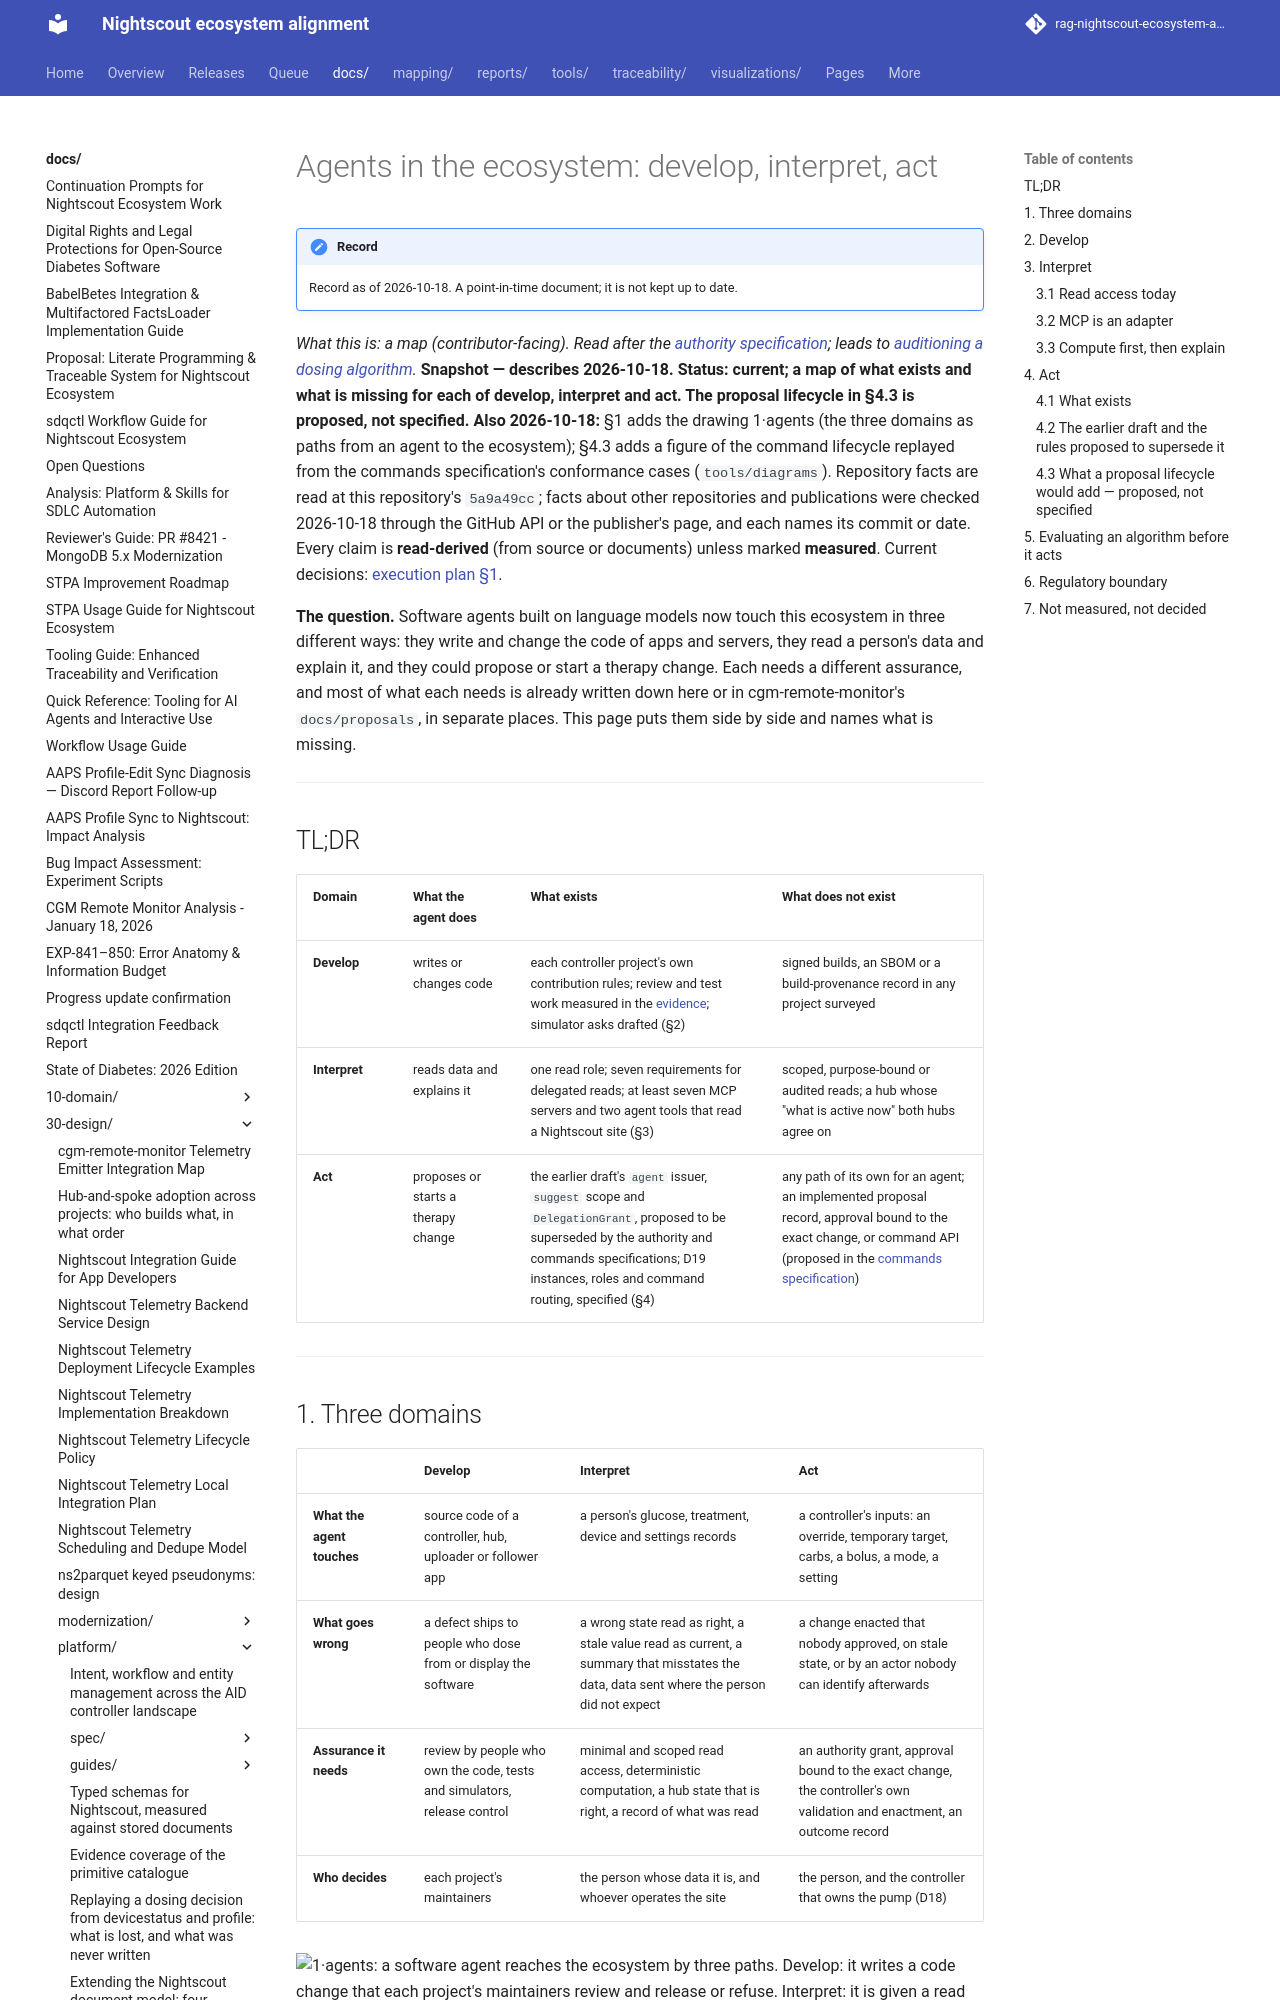

repository: bewest/rag-nightscout-ecosystem-alignment · page: docs/30-design/platform/agent-trust-boundaries-2026-10-18.html · generator: mkdocs

# Agents in the ecosystem: develop, interpret, act

*What this is: a map (contributor-facing). Read after the [authority specification](spec/authority.md);
leads to [auditioning a dosing algorithm](algorithm-audition-2026-10-18.md).* **Snapshot — describes
2026-10-18. Status: current; a map of what exists and what is missing for each of develop, interpret
and act. The proposal lifecycle in §4.3 is proposed, not specified.** **Also 2026-10-18:** §1 adds the drawing 1·agents (the three domains as paths from an agent to the ecosystem); §4.3 adds a figure of the command lifecycle replayed from the commands specification's conformance cases (`tools/diagrams`). Repository
facts are read at this repository's `5a9a49cc`; facts about other repositories and publications were
checked 2026-10-18 through the GitHub API or the publisher's page, and each names its commit or
date. Every claim is **read-derived** (from source or documents) unless marked **measured**. Current
decisions: [execution plan §1](../tenancy/multitenancy-decisions.md#1-decisions).

**The question.** Software agents built on language models now touch this ecosystem in three
different ways: they write and change the code of apps and servers, they read a person's data and
explain it, and they could propose or start a therapy change. Each needs a different assurance, and
most of what each needs is already written down here or in cgm-remote-monitor's `docs/proposals`, in separate places. This page
puts them side by side and names what is missing.

---

## TL;DR

| Domain | What the agent does | What exists | What does not exist |
|---|---|---|---|
| **Develop** | writes or changes code | each controller project's own contribution rules; review and test work measured in the [evidence](../../00-overview/observations/ECOSYSTEM-EVIDENCE.md#4-where-the-maintenance-time-goes-today); simulator asks drafted (§2) | signed builds, an SBOM or a build-provenance record in any project surveyed |
| **Interpret** | reads data and explains it | one read role; seven requirements for delegated reads; at least seven MCP servers and two agent tools that read a Nightscout site (§3) | scoped, purpose-bound or audited reads; a hub whose "what is active now" both hubs agree on |
| **Act** | proposes or starts a therapy change | the earlier draft's `agent` issuer, `suggest` scope and `DelegationGrant`, proposed to be superseded by the authority and commands specifications; D19 instances, roles and command routing, specified (§4) | any path of its own for an agent; an implemented proposal record, approval bound to the exact change, or command API (proposed in the [commands specification](spec/commands.md)) |

---

## 1. Three domains

| | Develop | Interpret | Act |
|---|---|---|---|
| **What the agent touches** | source code of a controller, hub, uploader or follower app | a person's glucose, treatment, device and settings records | a controller's inputs: an override, temporary target, carbs, a bolus, a mode, a setting |
| **What goes wrong** | a defect ships to people who dose from or display the software | a wrong state read as right, a stale value read as current, a summary that misstates the data, data sent where the person did not expect | a change enacted that nobody approved, on stale state, or by an actor nobody can identify afterwards |
| **Assurance it needs** | review by people who own the code, tests and simulators, release control | minimal and scoped read access, deterministic computation, a hub state that is right, a record of what was read | an authority grant, approval bound to the exact change, the controller's own validation and enactment, an outcome record |
| **Who decides** | each project's maintainers | the person whose data it is, and whoever operates the site | the person, and the controller that owns the pump (D18) |

![1·agents: a software agent reaches the ecosystem by three paths. Develop: it writes a code change that each project's maintainers review and release or refuse. Interpret: it is given a read credential, one role covering every record, which an MCP server or tool uses as an adapter over the hub's API, and the records or results go to wherever the model runs. Act, proposed: it proposes the exact change, a person approves it bound to the payload hash, the hub records and routes the command, and the controller validates and enacts it and returns a correlated outcome.](../../00-overview/perspective/diagrams/1-agents.svg)

*1·agents. Dashed boxes and lines are proposed ([commands specification](spec/commands.md) §4–§7); the
controller's validation and enactment exist today (D18). Source:
[`tools/structure-diagrams/inputs/1-agents.yaml`](../../../tools/structure-diagrams/inputs/1-agents.yaml), drawn from §1–§4 of this page.
Read-derived.*

One tool can sit on two rows. An interpretation that ends in a recommended settings change is at
the edge between Interpret and Act, and its regulatory status is a question for counsel (§6).
